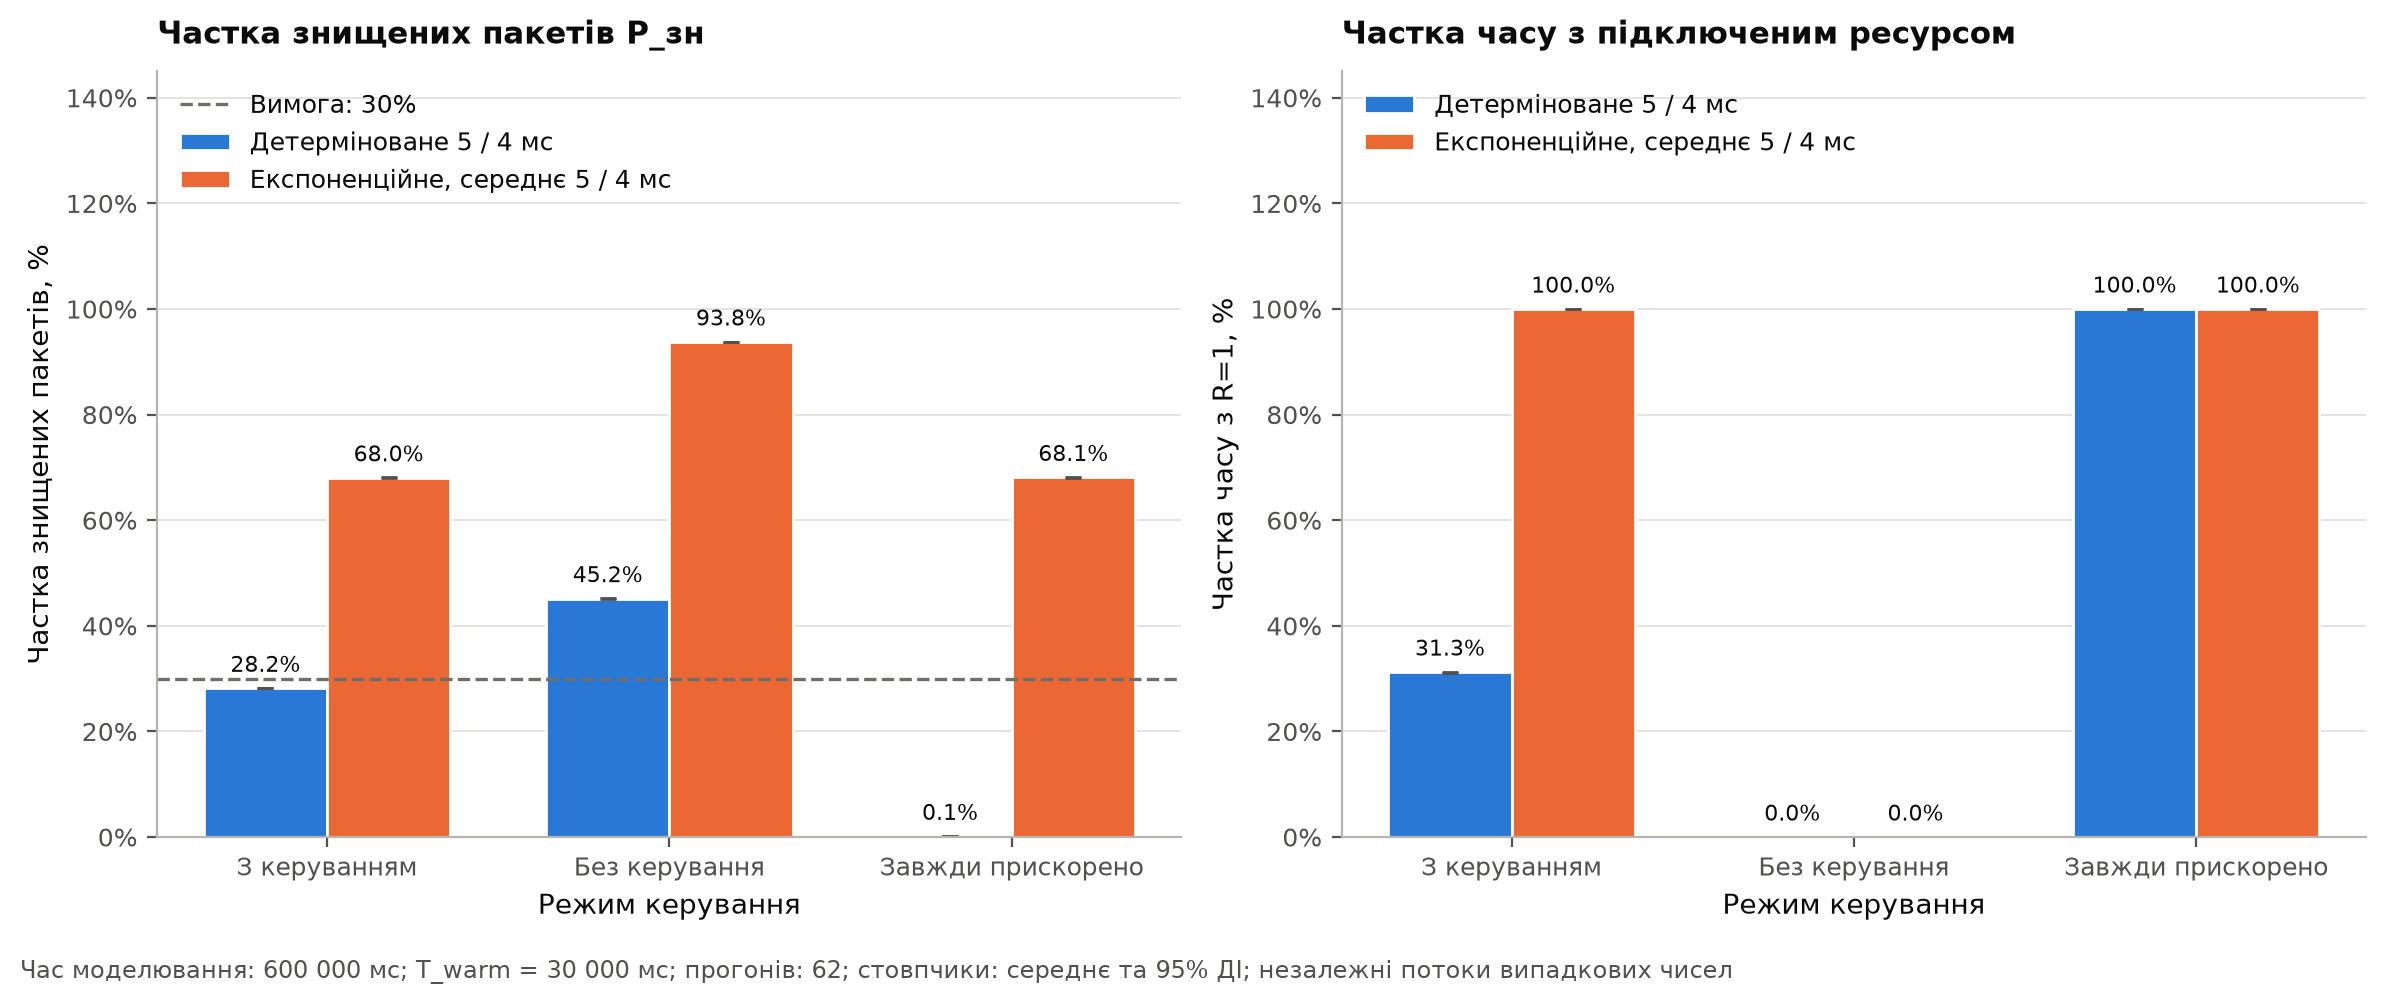

The table this chart was drawn from, first rows:
Закон часу обслуговування, Режим керування, P_зн: середнє, P_зн: напівширина 95% ДІ, Підключень ресурсу, 1/с: середнє, Підключень ресурсу, 1/с: напівширина 95%…, Частка часу R=1: середнє, Частка часу R=1: напівширина 95% ДІ, Середній час перебування, мс: середнє, Середній час перебування, мс: напівширин…, Виконується P_зн ≤ 30%
Детерміноване 5 / 4 мс, З керуванням, 0.2817, 8.419240903962149e-05, 7.319, 0.03063, 0.3125, 0.0009575, 9.825, 0.001475, так
Детерміноване 5 / 4 мс, Без керування, 0.4515, 0.0006109, 0.0, 0.0, 0.0, 0.0, 10.75, 0.002273, ні
Детерміноване 5 / 4 мс, Завжди прискорено, 0.001339, 4.060316411155859e-05, 0.0, 0.0, 1.0, 0.0, 8.11, 0.000308, так
Експоненційне, середнє 5 / 4 мс, З керуванням, 0.6804, 0.0009478, 0.002366, 0.0005556, 0.9999, 3.5246204258157935e-05, 16.38, 0.03949, ні
Експоненційне, середнє 5 / 4 мс, Без керування, 0.9377, 0.000515, 0.0, 0.0, 0.0, 0.0, 39.9, 0.1764, ні
Експоненційне, середнє 5 / 4 мс, Завжди прискорено, 0.6811, 0.000943, 0.0, 0.0, 1.0, 0.0, 16.42, 0.03844, ні
